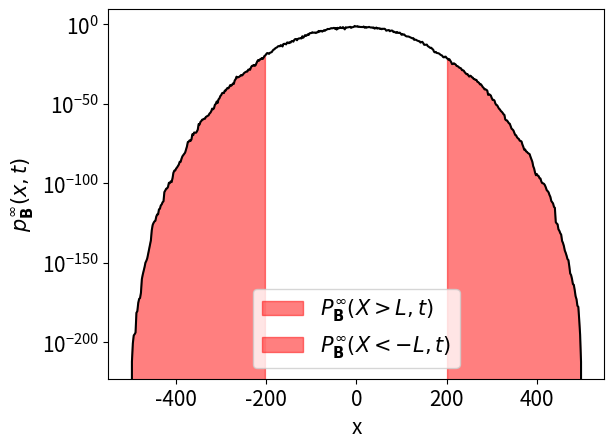

Recreate this plot in Python.
# -*- coding: utf-8 -*-
"""
Created on Tue Oct  4 09:11:28 2022

[redacted]
"""

import sys 
import numpy as np
from matplotlib import pyplot as plt
plt.rcParams.update({'font.size': 15})

def initializePDF(maxPosition):
    pdf = np.zeros(2*maxPosition + 1)
    pdf[maxPosition] = 1
    return pdf

def iteratePDF(pdf):
    biases = np.random.uniform(0, 1, size=pdf.shape)
    pdf_new = np.zeros(pdf.shape)
    for i in range(1, len(pdf)-1):
        pdf_new[i] = pdf[i-1] * biases[i-1] + pdf[i+1] * (1- biases[i+1])
    return pdf_new

if __name__ == '__main__':
    maxPosition = 500
    pdf = initializePDF(maxPosition)
    for _ in range(500):
        pdf = iteratePDF(pdf)
    print(sum(pdf))
    xvals = np.arange(-maxPosition, maxPosition+1, 1)
    fig, ax = plt.subplots()
    xvals = xvals[::2]
    pdf = pdf[::2]
    ax.plot(xvals, pdf, c='k')
    ax.set_yscale("log")
    ax.set_xlabel("x")
    ax.set_ylabel(r'$p^{\infty}_{\mathbf{B}}(x, t)$')
    ax.set_yticks([10**-200, 10**-150, 10**-100, 10**-50, 10**0])
    L = 200 
    lower_fill_x = xvals[xvals < -L]
    lower_fill_prob = pdf[xvals < -L]
    upper_fill_x = xvals[xvals > L]
    upper_fill_prob = pdf[xvals > L]
    indeces = (-L < xvals) * (xvals < L)
    new_xvals = xvals[indeces]
    new_pdf = pdf[indeces]
    new_xvals = np.insert(new_xvals, 0, -L)
    new_xvals = np.append(new_xvals, L)
    new_pdf = np.insert(new_pdf, 0, sum(lower_fill_prob))
    new_pdf = np.append(new_pdf, sum(upper_fill_prob))
    #ax.plot(new_xvals, new_pdf)
    ax.fill_between(lower_fill_x, lower_fill_prob, np.ones(lower_fill_prob.shape)*min(lower_fill_prob), alpha=0.5, color='r', label=r'$P^{\infty}_{\mathbf{B}}(X > L, t)$')
    ax.fill_between(upper_fill_x, upper_fill_prob, np.ones(upper_fill_prob.shape)*min(upper_fill_prob), alpha=0.5, color='r', label=r'$P^{\infty}_{\mathbf{B}}(X < -L, t)$')
    ax.legend()
    fig.savefig("RWREPDF.pdf", bbox_inches='tight')